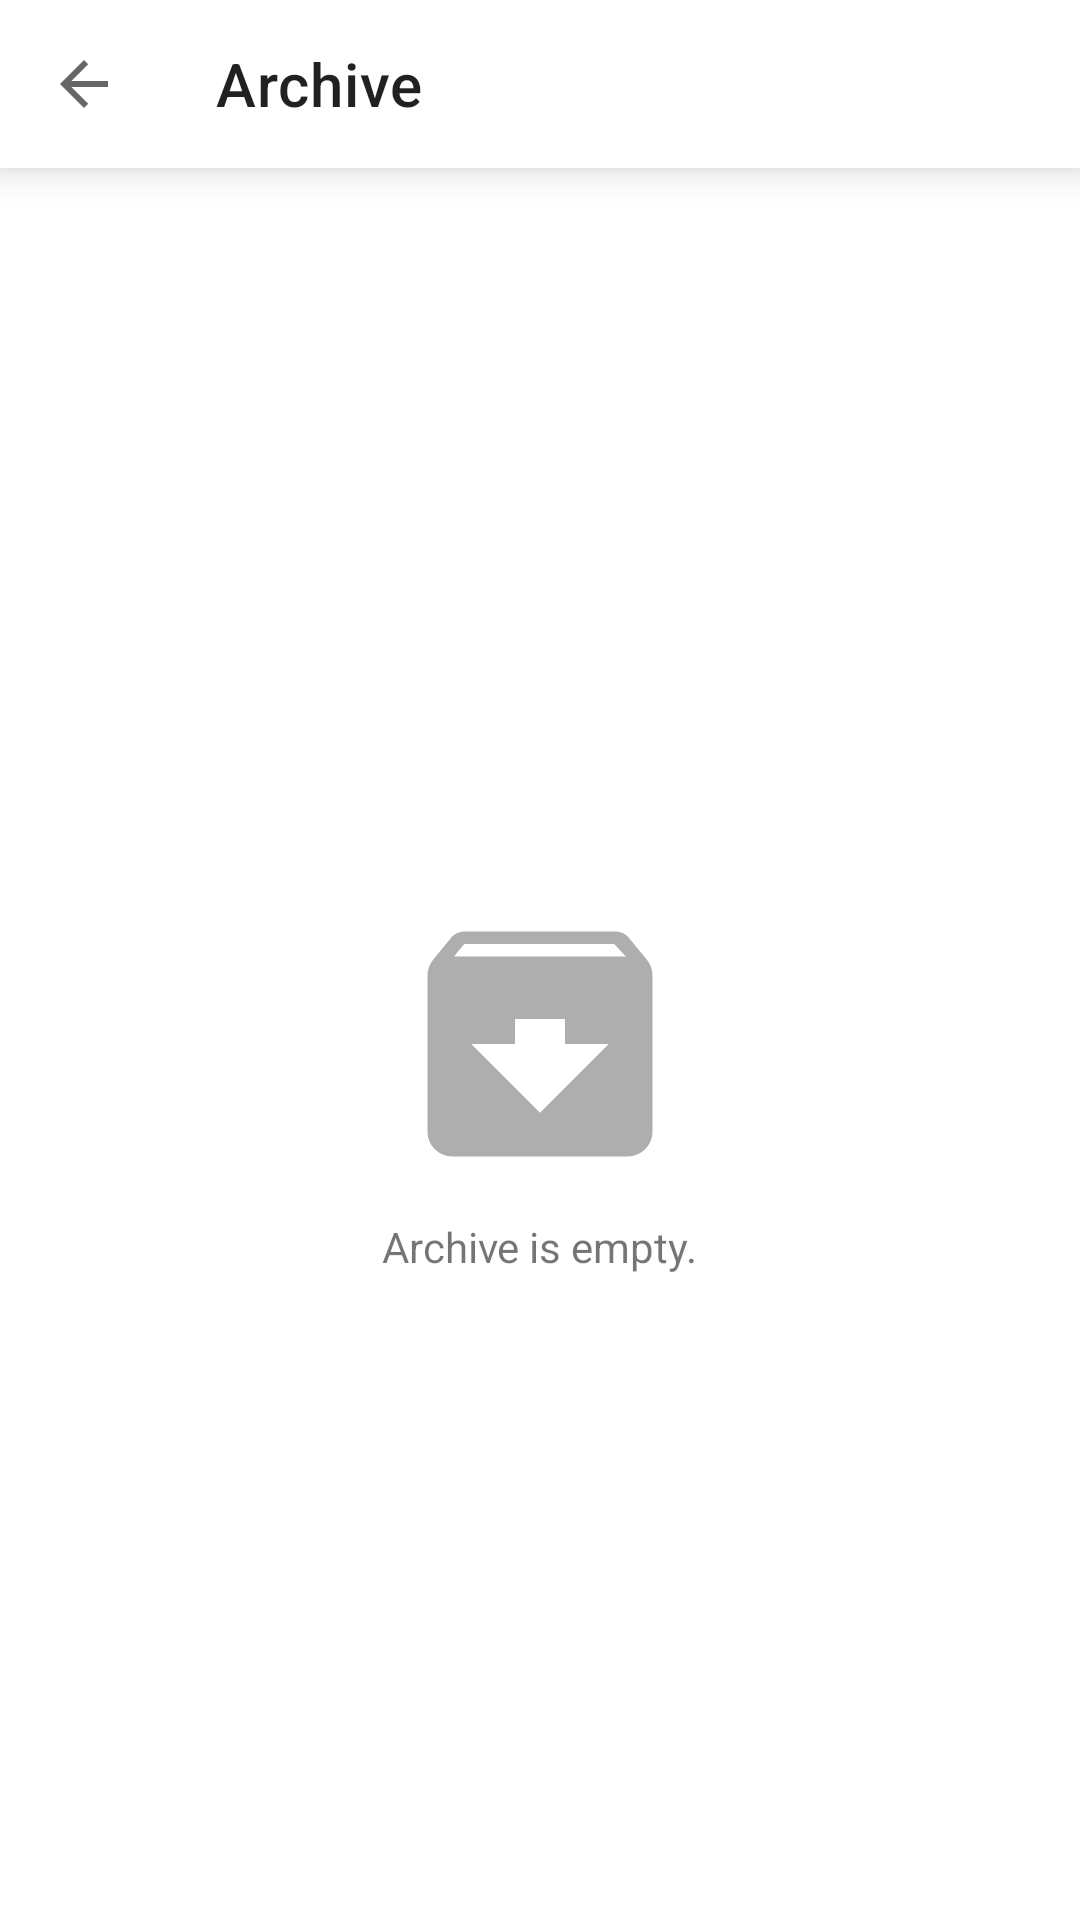

Here is an Android app screen rendered from its layout file. Give the layout XML and the strings, colors and styles it references.
<!-- AndroidManifest.xml: application theme Theme.Progress -->
<!-- res/layout/fragment_archive.xml -->
<?xml version="1.0" encoding="utf-8"?>
<androidx.constraintlayout.widget.ConstraintLayout xmlns:android="http://schemas.android.com/apk/res/android"
    xmlns:app="http://schemas.android.com/apk/res-auto"
    xmlns:tools="http://schemas.android.com/tools"
    android:layout_width="match_parent"
    android:layout_height="match_parent"
    tools:context=".ui.fragment.ArchiveFragment">


    <ImageView

        android:id="@+id/imgv_archive_icon"
        android:layout_width="100dp"
        android:layout_height="100dp"
        android:elevation="-1dp"
        android:src="@drawable/ic_archive"
        app:layout_constraintBottom_toBottomOf="parent"
        app:layout_constraintEnd_toEndOf="@+id/archive_rcy"
        app:layout_constraintStart_toStartOf="@+id/archive_rcy"
        app:layout_constraintTop_toBottomOf="@+id/toolbar2" />



    <androidx.appcompat.widget.Toolbar
        android:id="@+id/toolbar2"
        android:layout_width="match_parent"
        android:layout_height="wrap_content"
        app:layout_constraintEnd_toEndOf="parent"
        app:layout_constraintStart_toStartOf="parent"
        app:layout_constraintTop_toTopOf="parent"
        app:title="Archive"
        android:elevation="8dp"
        android:background="@color/white"
        app:navigationIcon="?attr/homeAsUpIndicator"/>

    <androidx.recyclerview.widget.RecyclerView
        android:id="@+id/archive_rcy"
        android:layout_width="match_parent"
        android:layout_height="0dp"
        android:layoutAnimation="@anim/layout_animation"
        app:layoutManager="androidx.recyclerview.widget.LinearLayoutManager"
        app:layout_constraintBottom_toBottomOf="parent"
        app:layout_constraintEnd_toEndOf="parent"
        app:layout_constraintStart_toStartOf="parent"
        app:layout_constraintTop_toBottomOf="@+id/toolbar2" />

    <TextView
        android:id="@+id/tv_archive_text"
        android:layout_width="wrap_content"
        android:layout_height="wrap_content"
        android:layout_marginTop="8dp"
        android:text="Archive is empty."
        app:layout_constraintEnd_toEndOf="@+id/imgv_archive_icon"
        app:layout_constraintStart_toStartOf="@+id/imgv_archive_icon"
        app:layout_constraintTop_toBottomOf="@+id/imgv_archive_icon" />

</androidx.constraintlayout.widget.ConstraintLayout>
<!-- resources referenced by this layout -->
<resources>
  <color name="white">#FFFFFFFF</color>
  <!-- drawable ic_archive (drawable) -->
  <vector android:height="24dp" android:tint="#AEAEAE"
      android:viewportHeight="24" android:viewportWidth="24"
      android:width="24dp" xmlns:android="http://schemas.android.com/apk/res/android">
      <path android:fillColor="@android:color/white" android:pathData="M20.54,5.23l-1.39,-1.68C18.88,3.21 18.47,3 18,3H6c-0.47,0 -0.88,0.21 -1.16,0.55L3.46,5.23C3.17,5.57 3,6.02 3,6.5V19c0,1.1 0.9,2 2,2h14c1.1,0 2,-0.9 2,-2V6.5c0,-0.48 -0.17,-0.93 -0.46,-1.27zM12,17.5L6.5,12H10v-2h4v2h3.5L12,17.5zM5.12,5l0.81,-1h12l0.94,1H5.12z"/>
  </vector>
  <style name="Theme.Progress" parent="Theme.MaterialComponents.Light.NoActionBar">
          
          <item name="colorPrimary">@color/teal_200</item>
          <item name="colorPrimaryVariant">@color/teal_700</item>
          <item name="colorOnPrimary">@color/white</item>
          
          <item name="colorSecondary">@color/teal_200</item>
          <item name="colorSecondaryVariant">@color/teal_700</item>
  
          
          <item name="android:statusBarColor" tools:targetApi="l">?attr/colorPrimaryVariant</item>
          
      </style>
  <color name="teal_200">#FF03DAC5</color>
  <color name="teal_700">#FF018786</color>
</resources>
